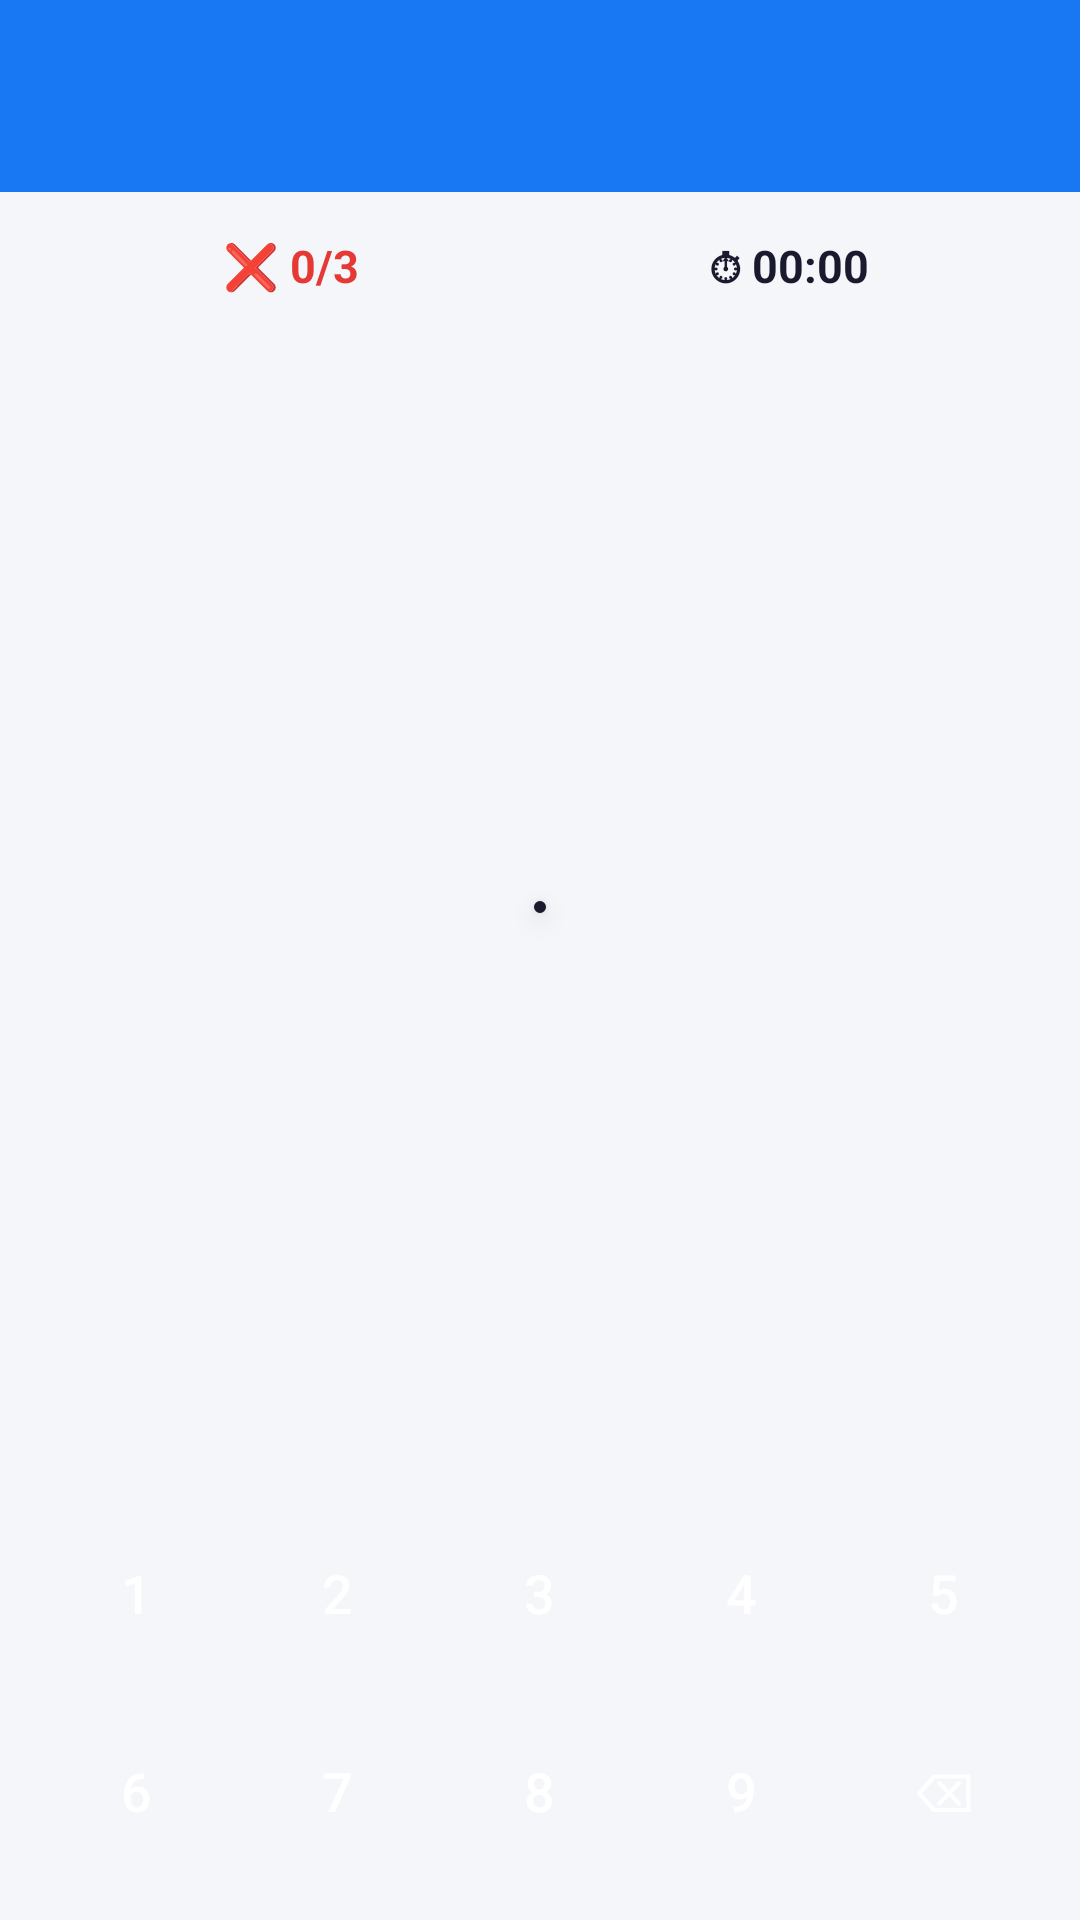

Write the Android layout XML for this screen, with the resource values it uses.
<!-- AndroidManifest.xml: application theme Theme.Doanmobile002 -->
<!-- res/layout/activity_sudoku.xml -->
<?xml version="1.0" encoding="utf-8"?>
<LinearLayout
    xmlns:android="http://schemas.android.com/apk/res/android"
    xmlns:app="http://schemas.android.com/apk/res-auto"
    android:layout_width="match_parent"
    android:layout_height="match_parent"
    android:orientation="vertical"
    android:background="#F5F6FA">

    
    <androidx.appcompat.widget.Toolbar
        android:id="@+id/sdToolbar"
        android:layout_width="match_parent"
        android:layout_height="?attr/actionBarSize"
        android:background="#1877F2"
        android:elevation="4dp"
        app:titleTextColor="#FFFFFF" />

    
    <LinearLayout
        android:layout_width="match_parent"
        android:layout_height="wrap_content"
        android:orientation="horizontal"
        android:padding="14dp">

        <TextView
            android:id="@+id/tvMistakes"
            android:layout_width="0dp"
            android:layout_height="wrap_content"
            android:layout_weight="1"
            android:gravity="center"
            android:text="❌ 0/3"
            android:textColor="#E53935"
            android:textSize="15sp"
            android:textStyle="bold" />

        <TextView
            android:id="@+id/tvSdTimer"
            android:layout_width="0dp"
            android:layout_height="wrap_content"
            android:layout_weight="1"
            android:gravity="center"
            android:text="⏱ 00:00"
            android:textColor="#1A1A2E"
            android:textSize="15sp"
            android:textStyle="bold" />

    </LinearLayout>

    
    <LinearLayout
        android:layout_width="match_parent"
        android:layout_height="0dp"
        android:layout_weight="1"
        android:gravity="center"
        android:orientation="vertical">

        <androidx.cardview.widget.CardView
            app:cardElevation="4dp"
            app:cardCornerRadius="4dp"
            android:layout_width="wrap_content"
            android:layout_height="wrap_content">

            <GridLayout
                android:id="@+id/sdBoardGrid"
                android:layout_width="wrap_content"
                android:layout_height="wrap_content"
                android:background="#1A1A2E"
                android:padding="2dp" />

        </androidx.cardview.widget.CardView>
    </LinearLayout>

    
    <LinearLayout
        android:layout_width="match_parent"
        android:layout_height="wrap_content"
        android:orientation="horizontal"
        android:padding="12dp"
        android:gravity="center">

        <Button android:id="@+id/btnNum1" style="@style/SudokuNumButton" android:text="1"/>
        <Button android:id="@+id/btnNum2" style="@style/SudokuNumButton" android:text="2"/>
        <Button android:id="@+id/btnNum3" style="@style/SudokuNumButton" android:text="3"/>
        <Button android:id="@+id/btnNum4" style="@style/SudokuNumButton" android:text="4"/>
        <Button android:id="@+id/btnNum5" style="@style/SudokuNumButton" android:text="5"/>

    </LinearLayout>

    <LinearLayout
        android:layout_width="match_parent"
        android:layout_height="wrap_content"
        android:orientation="horizontal"
        android:paddingStart="12dp"
        android:paddingEnd="12dp"
        android:paddingBottom="16dp"
        android:gravity="center">

        <Button android:id="@+id/btnNum6" style="@style/SudokuNumButton" android:text="6"/>
        <Button android:id="@+id/btnNum7" style="@style/SudokuNumButton" android:text="7"/>
        <Button android:id="@+id/btnNum8" style="@style/SudokuNumButton" android:text="8"/>
        <Button android:id="@+id/btnNum9" style="@style/SudokuNumButton" android:text="9"/>
        <Button android:id="@+id/btnErase" style="@style/SudokuNumButton" android:text="⌫"/>

    </LinearLayout>

</LinearLayout>
<!-- resources referenced by this layout -->
<resources>
  <style name="SudokuNumButton" parent="Widget.MaterialComponents.Button">
          <item name="android:layout_width">0dp</item>
          <item name="android:layout_height">48dp</item>
          <item name="android:layout_weight">1</item>
          <item name="android:layout_margin">3dp</item>
          <item name="android:textSize">18sp</item>
          <item name="android:textColor">#FFFFFF</item>
          <item name="backgroundTint">#1877F2</item>
          <item name="cornerRadius">10dp</item>
          <item name="android:insetTop">0dp</item>
          <item name="android:insetBottom">0dp</item>
      </style>
  <style name="Theme.Doanmobile002" parent="Base.Theme.Doanmobile002" />
  <style name="Base.Theme.Doanmobile002" parent="Theme.Material3.DayNight.NoActionBar">
          
          
      </style>
</resources>
